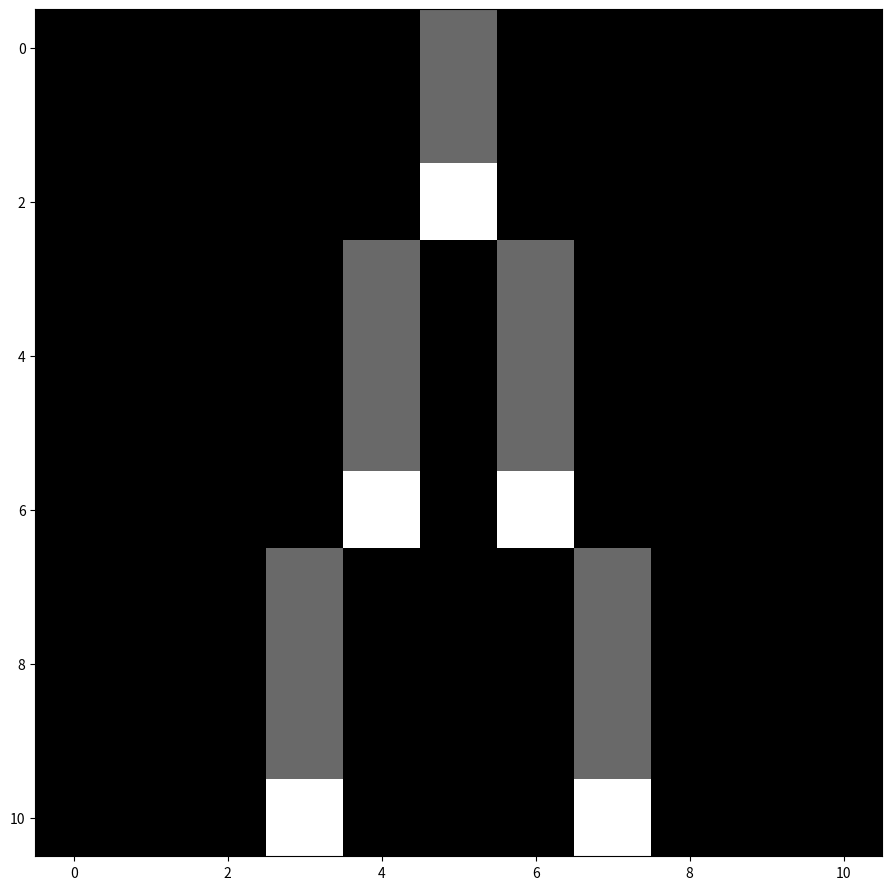

The matplotlib source for this figure:
# -*- coding: utf-8 -*-
"""
Created on Sun Sep 11 17:58:54 2022

[redacted]

From geeksforgeeks
"""

import numpy as np
import matplotlib.pyplot as plt
from matplotlib import colors
import matplotlib.animation as animation

ON = 70
OFF = 0
REFR = 2
vals = [ON, OFF]

def random_impulse_layer(N):
    
    return np.random.choice(vals, N*N, p = [0.2, 0.8]).reshape(N, N)

def empty_impulse_layer(N):
    
    ## Will apply the starting impulse after to this
    
    return np.full((N, N), OFF)

def initial_ticks(N):
    
    return np.full((N, N), 0)

def example_control_layer(empty_layer):
    
    c = empty_layer.copy()
    
    c[10, 3] = ON
    c[10, 7] = ON
    
    return c

def example_type_layer():
    
    ## An 11 x 11 example grid, as drawn on the planning sheet
    
    NERVE = 40
    TWO_JUNCTION = 120
    SHEATH = 999

    grid = np.array([[SHEATH, SHEATH, SHEATH, SHEATH, SHEATH, NERVE, SHEATH, SHEATH, SHEATH, SHEATH, SHEATH],
            [SHEATH, SHEATH, SHEATH, SHEATH, SHEATH, NERVE, SHEATH, SHEATH, SHEATH, SHEATH, SHEATH],
            [SHEATH, SHEATH, SHEATH, SHEATH, SHEATH, TWO_JUNCTION, SHEATH, SHEATH, SHEATH, SHEATH, SHEATH],
            [SHEATH, SHEATH, SHEATH, SHEATH, NERVE, SHEATH, NERVE, SHEATH, SHEATH, SHEATH, SHEATH],
            [SHEATH, SHEATH, SHEATH, SHEATH, NERVE, SHEATH, NERVE, SHEATH, SHEATH, SHEATH, SHEATH],
            [SHEATH, SHEATH, SHEATH, SHEATH, NERVE, SHEATH, NERVE, SHEATH, SHEATH, SHEATH, SHEATH],
            [SHEATH, SHEATH, SHEATH, SHEATH, NERVE, SHEATH, NERVE, SHEATH, SHEATH, SHEATH, SHEATH],
            [SHEATH, SHEATH, SHEATH, NERVE, SHEATH, SHEATH, SHEATH, NERVE, SHEATH, SHEATH, SHEATH],
            [SHEATH, SHEATH, SHEATH, NERVE, SHEATH, SHEATH, SHEATH, NERVE, SHEATH, SHEATH, SHEATH],
            [SHEATH, SHEATH, SHEATH, NERVE, SHEATH, SHEATH, SHEATH, NERVE, SHEATH, SHEATH, SHEATH],
            [SHEATH, SHEATH, SHEATH, NERVE, SHEATH, SHEATH, SHEATH, NERVE, SHEATH, SHEATH, SHEATH]])
    
    return grid
    
    
def update(frameNum, img, impulse_layer, tick_layer, type_layer, control_layer, N):
    
    '''
    impulse_layer: carries the impulse values (the original "grid")
    tick_layer: contains integer refractory counters
    type_layer: holds activation level information (i.e. nerve vs ganglion)
    '''
    
    new_impulse = impulse_layer.copy() # originally newGrid
    new_tick = tick_layer.copy()
    
    for i in range(N):
        for j in range(N):
            
            total = int( (impulse_layer[i, (j - 1) % N] + impulse_layer[i, (j + 1) % N] +
                         impulse_layer[(i - 1) % N, j] + impulse_layer[(i + 1) % N, j] +
                         impulse_layer[(i - 1 ) % N, (j - 1) % N] + impulse_layer[(i - 1) % N, (j + 1) % N] +
                         impulse_layer[(i + 1) % N, (j - 1) % N ] + impulse_layer[(i + 1) % N, (j +1 ) % N]))
            
            ## Conway's rules
            if control_layer[i, j] == OFF:
                if impulse_layer[i, j] == ON: # cells currently only hold charge for one tick
                    new_impulse[i, j] = OFF
                    new_tick[i, j] = REFR
                        
                else:
                    if tick_layer[i, j] == 0:
                        if total >= type_layer[i, j]:
                            new_impulse[i, j] = ON
                    else:
                        new_tick[i, j] = tick_layer[i, j] - 1
                        
            else:
                new_impulse[i, j] = ON
                    
    img.set_data(new_impulse + type_layer)
    impulse_layer[:] = new_impulse[:]
    tick_layer[:] = new_tick[:]
    return img,


def main(N, movfile, interval):

    updateInterval = int(interval)

    empty_layer = empty_impulse_layer(N)
    impulse_layer = empty_layer
    control_layer = example_control_layer(empty_layer)
    type_layer = example_type_layer()
    tick_layer = initial_ticks(N)
        
    ## Animation
    
    fig, ax = plt.subplots()
    #plt.gcf().text(0.9, 0.9, 'text', fontsize = 20)
    cmp = colors.ListedColormap(['dimgray', 'white', 'gray', 'white', 'black', 'white'])
    bounds = [ 0, 41, 111, 121, 191, 1000, 1071]
    norm = colors.BoundaryNorm(bounds, cmp.N)
    img = ax.imshow(impulse_layer + type_layer, cmap = cmp, norm = norm, interpolation = 'nearest')
    #img = ax.imshow(type_layer, interpolation = 'nearest') ## Shows the type layout
    ani = animation.FuncAnimation(fig, update, fargs = (img, impulse_layer, tick_layer, type_layer, control_layer, N, ),
                                  frames = 40,
                                  interval = updateInterval,
                                  save_count = 50)
    
    fig.set_size_inches(N, N, True)
    ani.save(movfile, fps = 3) #, extra_args = ['-vcodec', 'libx2645'])
        
    plt.show()
    
if __name__ == "__main__":
    main(11, 'example.gif', 1000)
    
    
